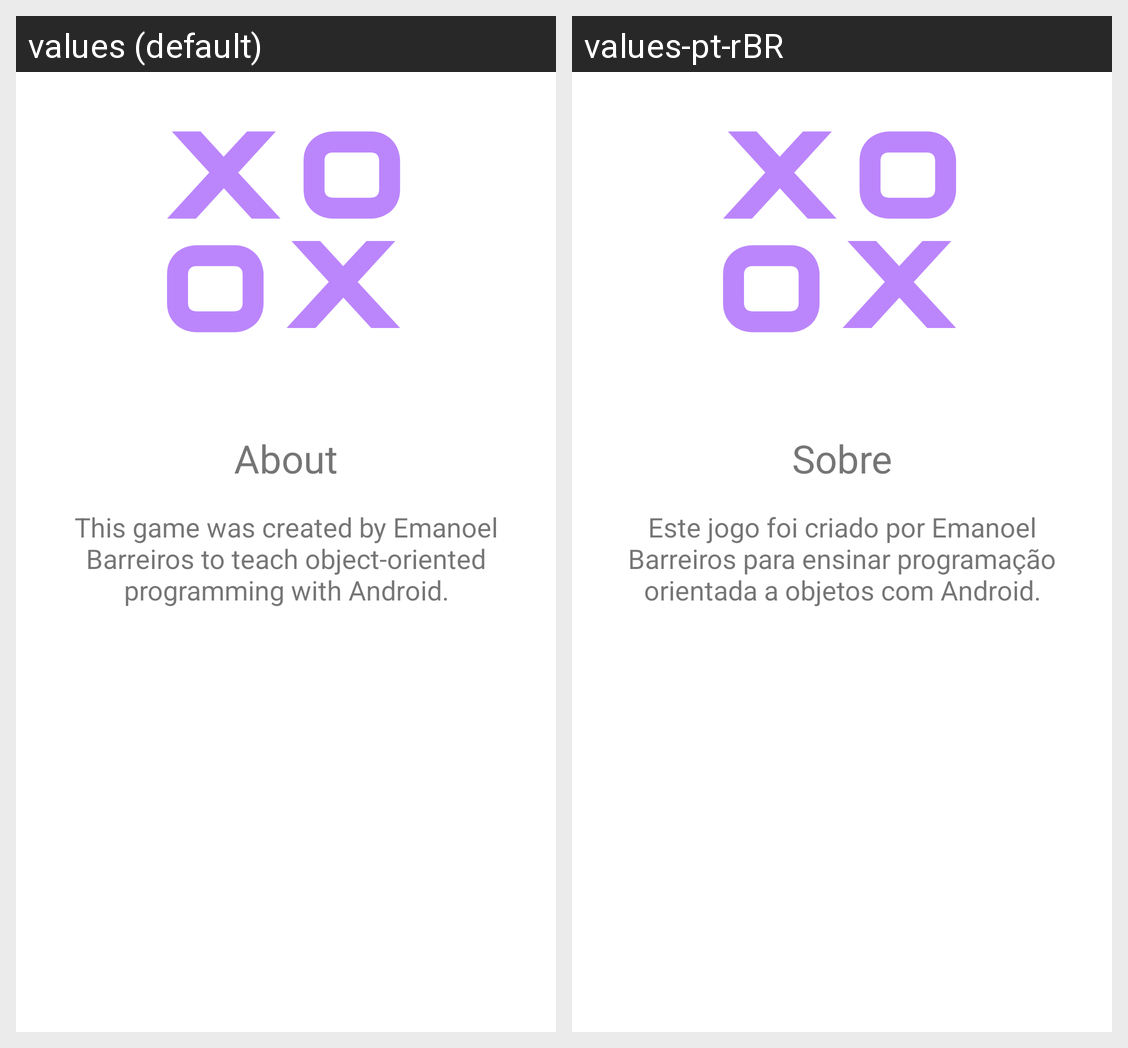

The same Android screen rendered under two of its app's locales, left to right. List the strings drawn on it with the default value and each locale's translation.
Android screen res/layout/fragment_about.xml rendered under 2 locales, left to right: values (default), values-pt-rBR. Device: Nexus 5 (rendered at 1080×1920; each locale shown at half size, 540×960, under a caption strip naming it); theme Theme.OldLady.
Strings drawn on this screen, with the default value and each locale's value (text and hints the layout hard-codes, and strings that could not be matched under every locale, appear in the picture but are not listed):

about
  values: About
  values-pt-rBR: Sobre

about_text
  values: This game was created by Emanoel Barreiros to teach object-oriented programming with Android.
  values-pt-rBR: Este jogo foi criado por Emanoel Barreiros para ensinar programação orientada a objetos com Android.
